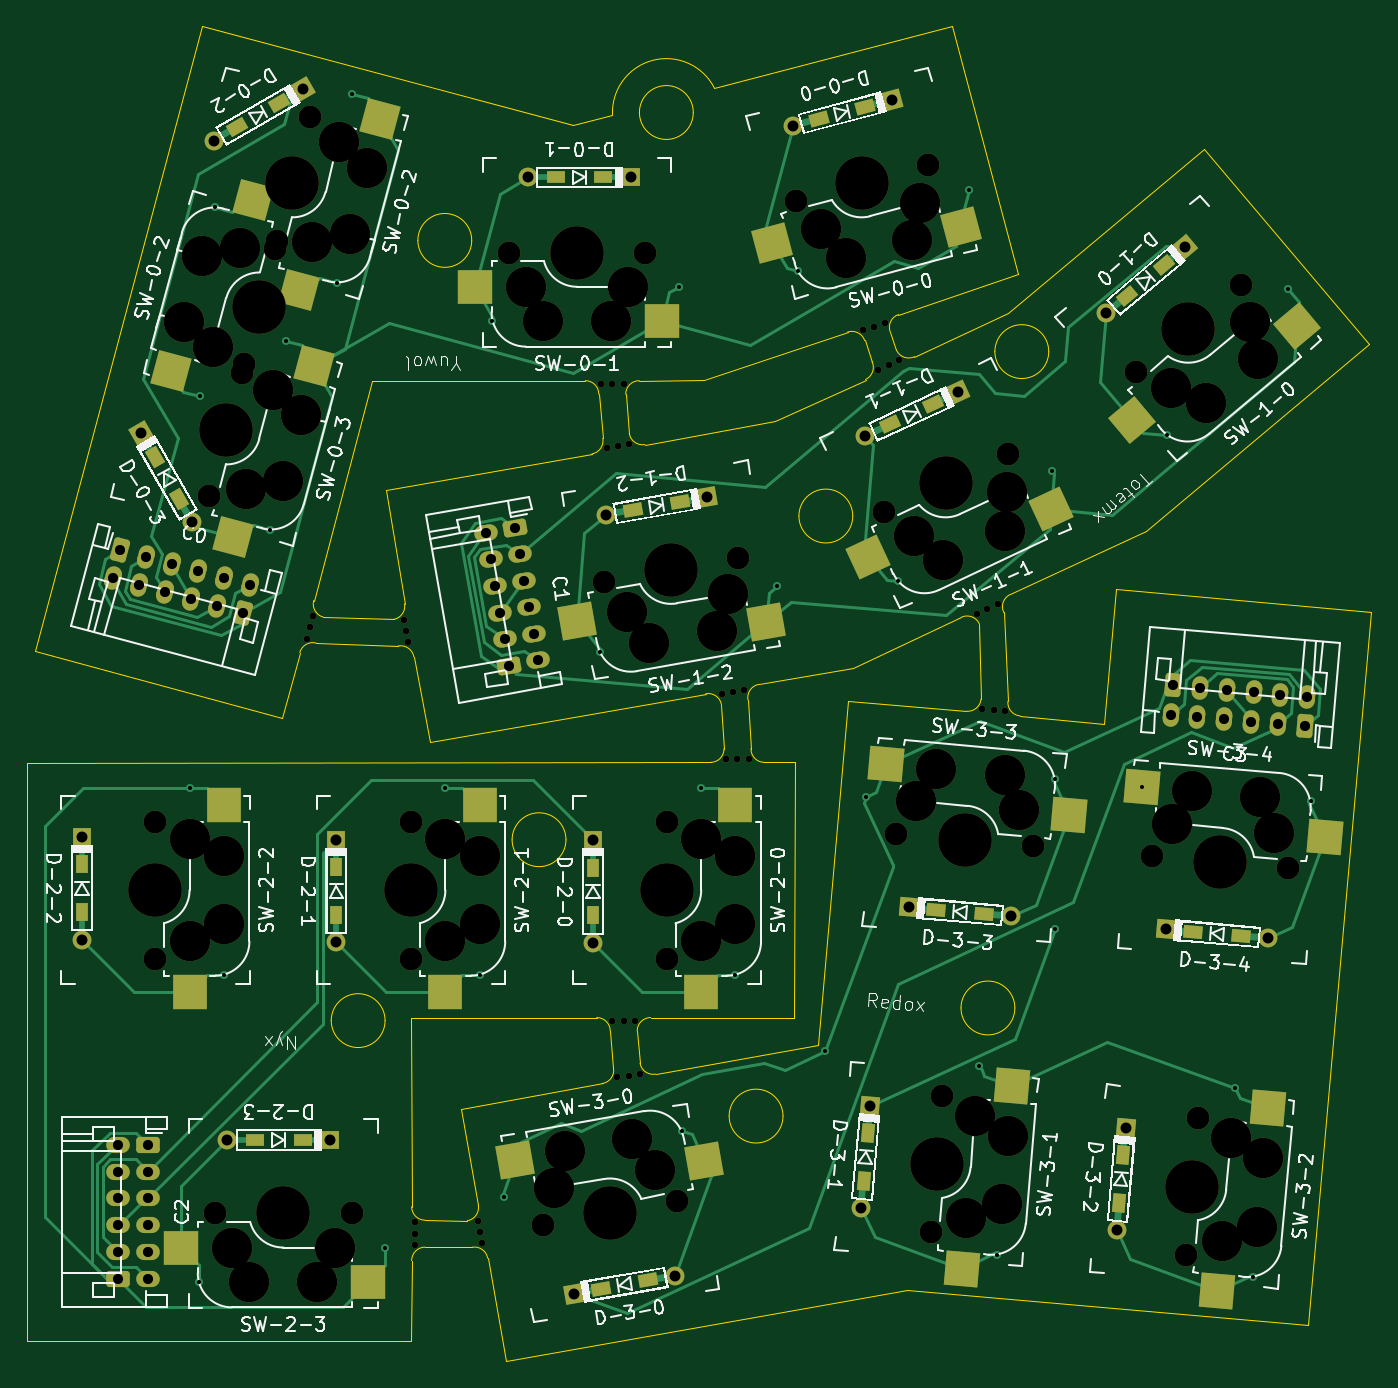
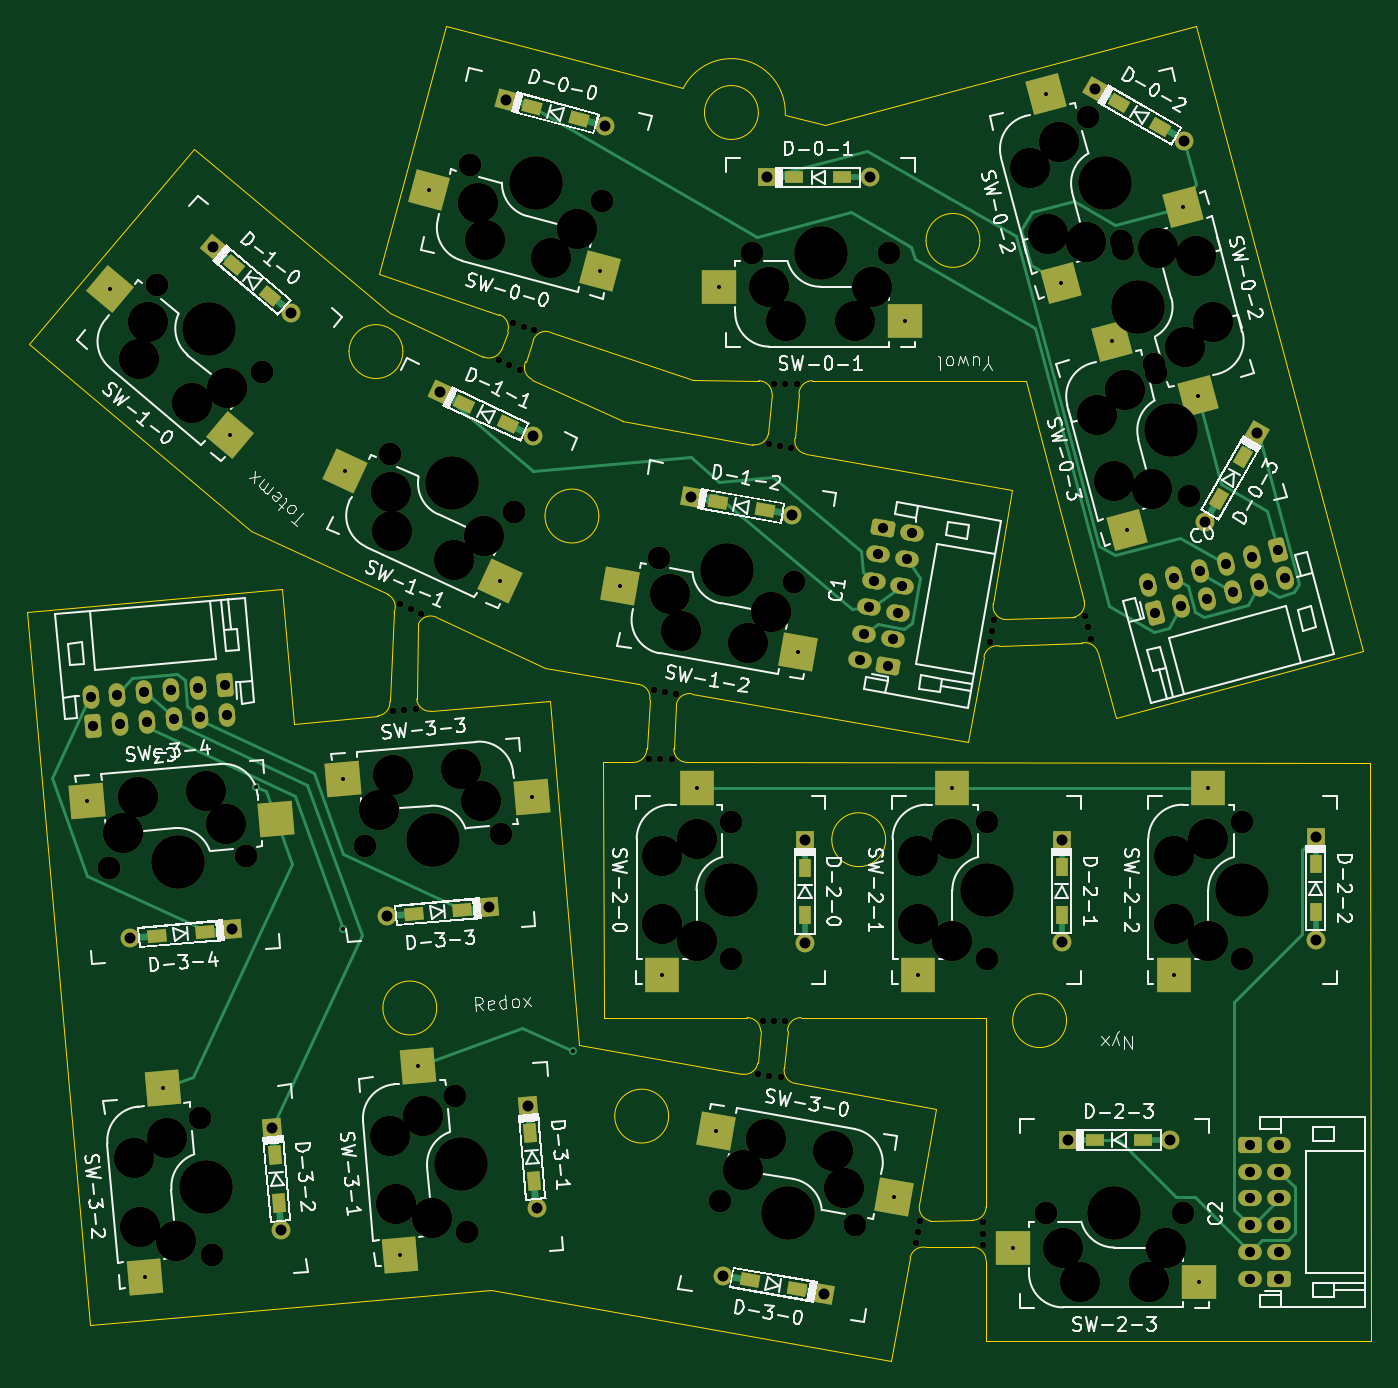
Circuit board: 11 layer files. Board 99.8 x 99.1 mm.
- bottom_copper: thumb_bundle_2-B_Cu.gbr (21843 bytes)
- bottom_mask: thumb_bundle_2-B_Mask.gbr (13093 bytes)
- paste: thumb_bundle_2-B_Paste.gbr (4044 bytes)
- bottom_silk: thumb_bundle_2-B_Silkscreen.gbr (114962 bytes)
- outline: thumb_bundle_2-Edge_Cuts.gbr (6903 bytes)
- top_copper: thumb_bundle_2-F_Cu.gbr (31028 bytes)
- top_mask: thumb_bundle_2-F_Mask.gbr (13093 bytes)
- paste: thumb_bundle_2-F_Paste.gbr (4044 bytes)
- top_silk: thumb_bundle_2-F_Silkscreen.gbr (114980 bytes)
- drill: thumb_bundle_2-NPTH.drl (3026 bytes)
- drill: thumb_bundle_2-PTH.drl (2305 bytes)

=== bottom_copper: thumb_bundle_2-B_Cu.gbr (21843 bytes, source omitted) ===
=== bottom_mask: thumb_bundle_2-B_Mask.gbr (13093 bytes, source omitted) ===
=== paste: thumb_bundle_2-B_Paste.gbr ===
%TF.GenerationSoftware,KiCad,Pcbnew,10.0.6*%
%TF.CreationDate,2026-10-25T03:15:16+09:00*%
%TF.ProjectId,thumb_bundle_2,7468756d-625f-4627-956e-646c655f322e,rev?*%
%TF.SameCoordinates,Original*%
%TF.FileFunction,Paste,Bot*%
%TF.FilePolarity,Positive*%
%FSLAX46Y46*%
G04 Gerber Fmt 4.6, Leading zero omitted, Abs format (unit mm)*
G04 Created by KiCad (PCBNEW 10.0.6) date 2026-10-25 03:15:16*
%MOMM*%
%LPD*%
G01*
G04 APERTURE LIST*
G04 Aperture macros list*
%AMRotRect*
0 Rectangle, with rotation*
0 The origin of the aperture is its center*
0 $1 length*
0 $2 width*
0 $3 Rotation angle, in degrees counterclockwise*
0 Add horizontal line*
21,1,$1,$2,0,0,$3*%
G04 Aperture macros list end*
%ADD10R,1.400000X0.940000*%
%ADD11RotRect,1.400000X0.940000X210.000000*%
%ADD12RotRect,1.400000X0.940000X300.000000*%
%ADD13RotRect,1.400000X0.940000X220.000000*%
%ADD14RotRect,1.400000X0.940000X205.000000*%
%ADD15RotRect,1.400000X0.940000X190.000000*%
%ADD16R,0.940000X1.400000*%
%ADD17RotRect,1.400000X0.940000X10.000000*%
%ADD18RotRect,1.400000X0.940000X265.000000*%
%ADD19RotRect,1.400000X0.940000X355.000000*%
%ADD20R,2.550000X2.500000*%
%ADD21RotRect,2.550000X2.500000X255.000000*%
%ADD22RotRect,2.550000X2.500000X75.000000*%
%ADD23RotRect,2.550000X2.500000X40.000000*%
%ADD24RotRect,2.550000X2.500000X25.000000*%
%ADD25RotRect,2.550000X2.500000X10.000000*%
%ADD26R,2.500000X2.550000*%
%ADD27RotRect,2.550000X2.500000X190.000000*%
%ADD28RotRect,2.550000X2.500000X85.000000*%
%ADD29RotRect,2.550000X2.500000X175.000000*%
%ADD30RotRect,2.550000X2.500000X15.000000*%
%ADD31RotRect,1.400000X0.940000X195.000000*%
G04 APERTURE END LIST*
D10*
%TO.C,D-0-1*%
X60488679Y-31555391D03*
X64038677Y-31555391D03*
%TD*%
D11*
%TO.C,D-0-2*%
X36859922Y-27804775D03*
X39934296Y-26029781D03*
%TD*%
D12*
%TO.C,D-0-3*%
X32502018Y-55406694D03*
X30727012Y-52332298D03*
%TD*%
D13*
%TO.C,D-1-0*%
X102951137Y-40330513D03*
X105670579Y-38048633D03*
%TD*%
D14*
%TO.C,D-1-1*%
X85329198Y-49883173D03*
X88546570Y-48382889D03*
%TD*%
D15*
%TO.C,D-1-2*%
X66244248Y-56265917D03*
X69740314Y-55649467D03*
%TD*%
D16*
%TO.C,D-2-0*%
X63257537Y-86363870D03*
X63257537Y-82813872D03*
%TD*%
%TO.C,D-2-1*%
X44201009Y-86335741D03*
X44201009Y-82785743D03*
%TD*%
%TO.C,D-2-2*%
X25321262Y-86123616D03*
X25321262Y-82573618D03*
%TD*%
D10*
%TO.C,D-2-3*%
X38148015Y-103051589D03*
X41698013Y-103051589D03*
%TD*%
D17*
%TO.C,D-3-0*%
X67357731Y-113476866D03*
X63861665Y-114093314D03*
%TD*%
D18*
%TO.C,D-3-1*%
X83367979Y-106086620D03*
X83677381Y-102550130D03*
%TD*%
%TO.C,D-3-2*%
X102336931Y-107723341D03*
X102646333Y-104186851D03*
%TD*%
D19*
%TO.C,D-3-3*%
X92298073Y-86254819D03*
X88761583Y-85945417D03*
%TD*%
%TO.C,D-3-4*%
X111378783Y-87894596D03*
X107842293Y-87585194D03*
%TD*%
D20*
%TO.C,SW-0-1*%
X69645600Y-39676576D03*
X55795600Y-42216573D03*
%TD*%
D21*
%TO.C,SW-0-2*%
X34081608Y-47800396D03*
X35212802Y-33764926D03*
%TD*%
D22*
%TO.C,SW-0-3*%
X40443085Y-43686686D03*
X39311891Y-57722156D03*
%TD*%
D23*
%TO.C,SW-1-0*%
X114903821Y-39861699D03*
X105926770Y-50710043D03*
%TD*%
D24*
%TO.C,SW-1-1*%
X97378733Y-53366447D03*
X85899809Y-61521715D03*
%TD*%
D25*
%TO.C,SW-1-2*%
X76955482Y-61875196D03*
X63756951Y-66781632D03*
%TD*%
D26*
%TO.C,SW-2-0*%
X71305956Y-76930055D03*
X73845954Y-90780057D03*
%TD*%
%TO.C,SW-2-1*%
X52305953Y-76930057D03*
X54845951Y-90780059D03*
%TD*%
%TO.C,SW-2-2*%
X33305984Y-76930032D03*
X35845982Y-90780034D03*
%TD*%
D20*
%TO.C,SW-2-3*%
X47825963Y-111030064D03*
X33975961Y-113570062D03*
%TD*%
D27*
%TO.C,SW-3-0*%
X56650821Y-107254770D03*
X69849343Y-102348332D03*
%TD*%
D28*
%TO.C,SW-3-1*%
X91971958Y-97534689D03*
X93295186Y-111553360D03*
%TD*%
%TO.C,SW-3-2*%
X110960539Y-99189844D03*
X112283767Y-113208515D03*
%TD*%
D29*
%TO.C,SW-3-3*%
X83551507Y-77564745D03*
X97570178Y-76241517D03*
%TD*%
%TO.C,SW-3-4*%
X102540089Y-79219896D03*
X116558760Y-77896668D03*
%TD*%
D30*
%TO.C,SW-0-0*%
X78459797Y-38513983D03*
X91180470Y-32475890D03*
%TD*%
D22*
%TO.C,SW-0-2*%
X44229466Y-39369568D03*
X45360660Y-25334098D03*
%TD*%
D31*
%TO.C,D-0-0*%
X83492459Y-26295741D03*
X80063439Y-27214549D03*
%TD*%
M02*

=== bottom_silk: thumb_bundle_2-B_Silkscreen.gbr (114962 bytes, source omitted) ===
=== outline: thumb_bundle_2-Edge_Cuts.gbr (6903 bytes, source omitted) ===
=== top_copper: thumb_bundle_2-F_Cu.gbr (31028 bytes, source omitted) ===
=== top_mask: thumb_bundle_2-F_Mask.gbr (13093 bytes, source omitted) ===
=== paste: thumb_bundle_2-F_Paste.gbr ===
%TF.GenerationSoftware,KiCad,Pcbnew,10.0.6*%
%TF.CreationDate,2026-10-25T03:15:16+09:00*%
%TF.ProjectId,thumb_bundle_2,7468756d-625f-4627-956e-646c655f322e,rev?*%
%TF.SameCoordinates,Original*%
%TF.FileFunction,Paste,Top*%
%TF.FilePolarity,Positive*%
%FSLAX46Y46*%
G04 Gerber Fmt 4.6, Leading zero omitted, Abs format (unit mm)*
G04 Created by KiCad (PCBNEW 10.0.6) date 2026-10-25 03:15:16*
%MOMM*%
%LPD*%
G01*
G04 APERTURE LIST*
G04 Aperture macros list*
%AMRotRect*
0 Rectangle, with rotation*
0 The origin of the aperture is its center*
0 $1 length*
0 $2 width*
0 $3 Rotation angle, in degrees counterclockwise*
0 Add horizontal line*
21,1,$1,$2,0,0,$3*%
G04 Aperture macros list end*
%ADD10R,1.400000X0.940000*%
%ADD11RotRect,1.400000X0.940000X30.000000*%
%ADD12RotRect,1.400000X0.940000X120.000000*%
%ADD13RotRect,1.400000X0.940000X40.000000*%
%ADD14RotRect,1.400000X0.940000X25.000000*%
%ADD15RotRect,1.400000X0.940000X10.000000*%
%ADD16R,0.940000X1.400000*%
%ADD17RotRect,1.400000X0.940000X190.000000*%
%ADD18RotRect,1.400000X0.940000X85.000000*%
%ADD19RotRect,1.400000X0.940000X175.000000*%
%ADD20R,2.550000X2.500000*%
%ADD21RotRect,2.550000X2.500000X75.000000*%
%ADD22RotRect,2.550000X2.500000X255.000000*%
%ADD23RotRect,2.550000X2.500000X220.000000*%
%ADD24RotRect,2.550000X2.500000X205.000000*%
%ADD25RotRect,2.550000X2.500000X190.000000*%
%ADD26R,2.500000X2.550000*%
%ADD27RotRect,2.550000X2.500000X10.000000*%
%ADD28RotRect,2.550000X2.500000X265.000000*%
%ADD29RotRect,2.550000X2.500000X355.000000*%
%ADD30RotRect,2.550000X2.500000X195.000000*%
%ADD31RotRect,1.400000X0.940000X15.000000*%
G04 APERTURE END LIST*
D10*
%TO.C,D-0-1*%
X60488679Y-31555391D03*
X64038677Y-31555391D03*
%TD*%
D11*
%TO.C,D-0-2*%
X36859922Y-27804775D03*
X39934296Y-26029781D03*
%TD*%
D12*
%TO.C,D-0-3*%
X32502018Y-55406694D03*
X30727012Y-52332298D03*
%TD*%
D13*
%TO.C,D-1-0*%
X102951137Y-40330513D03*
X105670579Y-38048633D03*
%TD*%
D14*
%TO.C,D-1-1*%
X85329198Y-49883173D03*
X88546570Y-48382889D03*
%TD*%
D15*
%TO.C,D-1-2*%
X66244248Y-56265917D03*
X69740314Y-55649467D03*
%TD*%
D16*
%TO.C,D-2-0*%
X63257537Y-86363870D03*
X63257537Y-82813872D03*
%TD*%
%TO.C,D-2-1*%
X44201009Y-86335741D03*
X44201009Y-82785743D03*
%TD*%
%TO.C,D-2-2*%
X25321262Y-86123616D03*
X25321262Y-82573618D03*
%TD*%
D10*
%TO.C,D-2-3*%
X38148015Y-103051589D03*
X41698013Y-103051589D03*
%TD*%
D17*
%TO.C,D-3-0*%
X67357731Y-113476866D03*
X63861665Y-114093314D03*
%TD*%
D18*
%TO.C,D-3-1*%
X83367979Y-106086620D03*
X83677381Y-102550130D03*
%TD*%
%TO.C,D-3-2*%
X102336931Y-107723341D03*
X102646333Y-104186851D03*
%TD*%
D19*
%TO.C,D-3-3*%
X92298073Y-86254819D03*
X88761583Y-85945417D03*
%TD*%
%TO.C,D-3-4*%
X111378783Y-87894596D03*
X107842293Y-87585194D03*
%TD*%
D20*
%TO.C,SW-0-1*%
X68375611Y-42216568D03*
X54525593Y-39676579D03*
%TD*%
D21*
%TO.C,SW-0-2*%
X31956867Y-45916280D03*
X37994956Y-33195583D03*
%TD*%
D22*
%TO.C,SW-0-3*%
X42567826Y-45570802D03*
X36529737Y-58291499D03*
%TD*%
D23*
%TO.C,SW-1-0*%
X115563611Y-42623778D03*
X103321207Y-49580644D03*
%TD*%
D24*
%TO.C,SW-1-1*%
X97301161Y-56205177D03*
X83675339Y-59756427D03*
%TD*%
D25*
%TO.C,SW-1-2*%
X76145833Y-64597136D03*
X62065158Y-64500764D03*
%TD*%
D26*
%TO.C,SW-2-0*%
X73845951Y-78200062D03*
X71305951Y-92050056D03*
%TD*%
%TO.C,SW-2-1*%
X54845948Y-78200064D03*
X52305948Y-92050058D03*
%TD*%
%TO.C,SW-2-2*%
X35845979Y-78200039D03*
X33305979Y-92050033D03*
%TD*%
D20*
%TO.C,SW-2-3*%
X46555956Y-113570059D03*
X32705962Y-111030059D03*
%TD*%
D27*
%TO.C,SW-3-0*%
X57460463Y-104532827D03*
X71541114Y-104629209D03*
%TD*%
D28*
%TO.C,SW-3-1*%
X94391604Y-99021235D03*
X90654164Y-112597151D03*
%TD*%
%TO.C,SW-3-2*%
X113380185Y-100676390D03*
X109642745Y-114252306D03*
%TD*%
D29*
%TO.C,SW-3-3*%
X85038053Y-75145099D03*
X98613969Y-78882539D03*
%TD*%
%TO.C,SW-3-4*%
X104026635Y-76800250D03*
X117602551Y-80537690D03*
%TD*%
D30*
%TO.C,SW-0-0*%
X76575657Y-36389239D03*
X90611143Y-35258035D03*
%TD*%
D22*
%TO.C,SW-0-2*%
X41447312Y-39938911D03*
X47485401Y-27218214D03*
%TD*%
D31*
%TO.C,D-0-0*%
X83492459Y-26295741D03*
X80063439Y-27214549D03*
%TD*%
M02*

=== top_silk: thumb_bundle_2-F_Silkscreen.gbr (114980 bytes, source omitted) ===
=== drill: thumb_bundle_2-NPTH.drl ===
M48
; DRILL file KiCad 10.0.6 date 2026-10-25T03:15:13
; FORMAT={-:-/ absolute / metric / decimal}
; #@! TF.CreationDate,2026-10-25T03:15:13+09:00
; #@! TF.GenerationSoftware,Kicad,Pcbnew,10.0.6
; #@! TF.FileFunction,NonPlated,1,2,NPTH
FMAT,2
METRIC
; #@! TA.AperFunction,NonPlated,NPTH,ComponentDrill
T1C0.500
; #@! TA.AperFunction,NonPlated,NPTH,ComponentDrill
T2C1.702
; #@! TA.AperFunction,NonPlated,NPTH,ComponentDrill
T3C3.000
; #@! TA.AperFunction,NonPlated,NPTH,ComponentDrill
T4C3.988
%
G90
G05
T1
X42.03Y-65.8
X42.25Y-64.979
X42.47Y-64.158
X49.225Y-64.4
X49.373Y-65.237
X49.52Y-66.074
X50.05Y-109.15
X50.05Y-110.0
X50.05Y-110.85
X54.706Y-109.056
X54.854Y-109.893
X55.001Y-110.73
X63.85Y-46.9
X64.276Y-51.645
X64.7Y-94.2
X64.7Y-46.9
X65.07Y-98.401
X65.113Y-51.498
X65.55Y-94.2
X65.55Y-46.9
X65.907Y-98.254
X65.95Y-51.35
X66.4Y-94.2
X66.744Y-98.106
X72.826Y-69.945
X73.15Y-74.75
X73.663Y-69.798
X74.0Y-74.75
X74.5Y-69.65
X74.85Y-74.75
X83.343Y-42.903
X84.146Y-42.627
X84.45Y-45.85
X84.95Y-42.35
X85.22Y-45.491
X85.991Y-45.132
X91.78Y-63.959
X92.175Y-71.052
X92.55Y-63.6
X93.022Y-71.126
X93.32Y-63.241
X93.869Y-71.2
T2
X30.766Y-79.41
X30.766Y-89.57
X34.718Y-55.239
X35.186Y-108.49
X37.177Y-46.062
X37.348Y-45.425
X39.636Y-36.886
X39.807Y-36.248
X42.265Y-27.072
X45.346Y-108.49
X49.766Y-79.41
X49.766Y-89.57
X57.006Y-37.137
X59.534Y-109.326
X64.066Y-61.569
X67.166Y-37.137
X68.766Y-79.41
X68.766Y-89.57
X69.54Y-107.561
X74.072Y-59.804
X78.314Y-33.294
X84.85Y-56.406
X85.801Y-80.311
X88.128Y-30.664
X88.34Y-109.905
X89.225Y-99.784
X94.058Y-52.113
X95.922Y-81.197
X103.588Y-46.041
X104.789Y-81.966
X107.329Y-111.56
X108.214Y-101.439
X111.371Y-39.51
X114.911Y-82.852
T3
X32.927Y-42.294
X33.306Y-80.68
X33.306Y-88.3
X34.242Y-37.387
X35.052Y-44.178
X35.846Y-87.03
X35.846Y-81.95
X36.456Y-111.03
X37.024Y-36.818
X37.5Y-54.669
X37.726Y-113.57
X39.473Y-47.309
X40.282Y-54.1
X41.597Y-49.193
X42.418Y-36.317
X42.806Y-113.57
X44.076Y-111.03
X44.39Y-28.956
X45.2Y-35.747
X46.515Y-30.84
X52.306Y-80.68
X52.306Y-88.3
X54.846Y-87.03
X54.846Y-81.95
X58.276Y-39.677
X59.546Y-42.217
X60.344Y-106.604
X61.153Y-103.882
X64.626Y-42.217
X65.758Y-63.85
X65.896Y-39.677
X66.156Y-103.0
X67.45Y-66.13
X67.848Y-105.28
X71.306Y-80.68
X71.306Y-88.3
X72.453Y-65.248
X73.262Y-62.526
X73.846Y-87.03
X73.846Y-81.95
X80.198Y-35.419
X82.082Y-37.543
X86.989Y-36.229
X87.074Y-58.172
X87.287Y-77.892
X87.558Y-33.446
X88.774Y-75.472
X89.298Y-59.937
X90.981Y-108.861
X91.645Y-101.27
X93.622Y-107.818
X93.834Y-75.915
X93.903Y-57.79
X93.98Y-54.951
X94.065Y-102.757
X94.878Y-78.556
X106.194Y-47.17
X106.276Y-79.547
X107.762Y-77.127
X108.799Y-48.3
X109.97Y-110.517
X110.634Y-102.926
X112.031Y-42.272
X112.611Y-109.473
X112.691Y-45.034
X112.823Y-77.57
X113.053Y-104.412
X113.867Y-80.211
T4
X30.766Y-84.49
X36.033Y-50.332
X38.492Y-41.155
X40.266Y-108.49
X40.951Y-31.979
X49.766Y-84.49
X62.086Y-37.137
X64.537Y-108.443
X68.766Y-84.49
X69.069Y-60.687
X83.221Y-31.979
X88.783Y-104.845
X89.454Y-54.259
X90.861Y-80.754
X107.48Y-42.775
X107.771Y-106.5
X109.85Y-82.409
M30

=== drill: thumb_bundle_2-PTH.drl ===
M48
; DRILL file KiCad 10.0.6 date 2026-10-25T03:15:13
; FORMAT={-:-/ absolute / metric / decimal}
; #@! TF.CreationDate,2026-10-25T03:15:13+09:00
; #@! TF.GenerationSoftware,Kicad,Pcbnew,10.0.6
; #@! TF.FileFunction,Plated,1,2,PTH
FMAT,2
METRIC
; #@! TA.AperFunction,Plated,PTH,ViaDrill
T1C0.300
; #@! TA.AperFunction,Plated,PTH,ComponentDrill
T2C0.750
; #@! TA.AperFunction,Plated,PTH,ComponentDrill
T3C0.813
%
G90
G05
T1
X33.306Y-76.93
X33.976Y-113.57
X34.082Y-47.8
X35.213Y-33.765
X35.846Y-90.78
X39.312Y-57.722
X40.443Y-43.687
X44.229Y-39.37
X45.361Y-25.334
X47.826Y-111.03
X52.306Y-76.93
X54.846Y-90.78
X55.796Y-42.217
X56.651Y-107.255
X63.757Y-66.782
X69.646Y-39.677
X69.849Y-102.348
X71.306Y-76.93
X73.846Y-90.78
X76.955Y-61.875
X78.46Y-38.514
X80.514Y-96.471
X83.552Y-77.565
X85.9Y-61.522
X91.18Y-32.476
X91.972Y-97.535
X93.295Y-111.553
X97.379Y-53.366
X97.564Y-87.344
X97.57Y-76.242
X104.027Y-76.8
X105.927Y-50.71
X110.961Y-99.19
X112.284Y-113.209
X114.904Y-39.862
X116.559Y-77.897
T2
X27.586Y-61.335
X28.028Y-113.387
X28.028Y-111.387
X28.028Y-105.387
X28.028Y-109.387
X28.028Y-103.387
X28.028Y-107.387
X28.15Y-59.229
X29.517Y-61.853
X30.082Y-59.747
X30.208Y-103.387
X30.208Y-105.387
X30.208Y-111.387
X30.208Y-109.387
X30.208Y-107.387
X30.208Y-113.387
X31.449Y-62.37
X32.014Y-60.264
X33.381Y-62.888
X33.945Y-60.782
X35.313Y-63.405
X35.877Y-61.3
X37.245Y-63.923
X37.809Y-61.817
X55.319Y-57.96
X55.667Y-59.93
X56.014Y-61.899
X56.361Y-63.869
X56.709Y-65.838
X57.056Y-67.808
X57.466Y-57.581
X57.814Y-59.551
X58.161Y-61.521
X58.508Y-63.49
X58.856Y-65.46
X59.203Y-67.429
X106.162Y-71.446
X106.352Y-69.274
X108.154Y-71.62
X108.344Y-69.448
X110.147Y-71.794
X110.337Y-69.623
X112.139Y-71.969
X112.329Y-69.797
X114.132Y-72.143
X114.322Y-69.971
X116.124Y-72.317
X116.314Y-70.145
T3
X25.321Y-88.159
X25.321Y-80.539
X29.71Y-50.57
X33.52Y-57.169
X35.098Y-28.822
X36.113Y-103.052
X41.697Y-25.012
X43.733Y-103.052
X44.201Y-88.371
X44.201Y-80.751
X58.454Y-31.555
X61.858Y-114.447
X63.258Y-88.399
X63.258Y-80.779
X64.24Y-56.619
X66.074Y-31.555
X69.362Y-113.123
X71.744Y-55.296
X78.098Y-27.741
X83.191Y-108.114
X83.485Y-50.743
X83.855Y-100.523
X85.458Y-25.769
X86.734Y-85.768
X90.391Y-47.523
X94.325Y-86.432
X101.392Y-41.639
X102.16Y-109.751
X102.824Y-102.16
X105.815Y-87.408
X107.229Y-36.741
X113.406Y-88.072
M30
